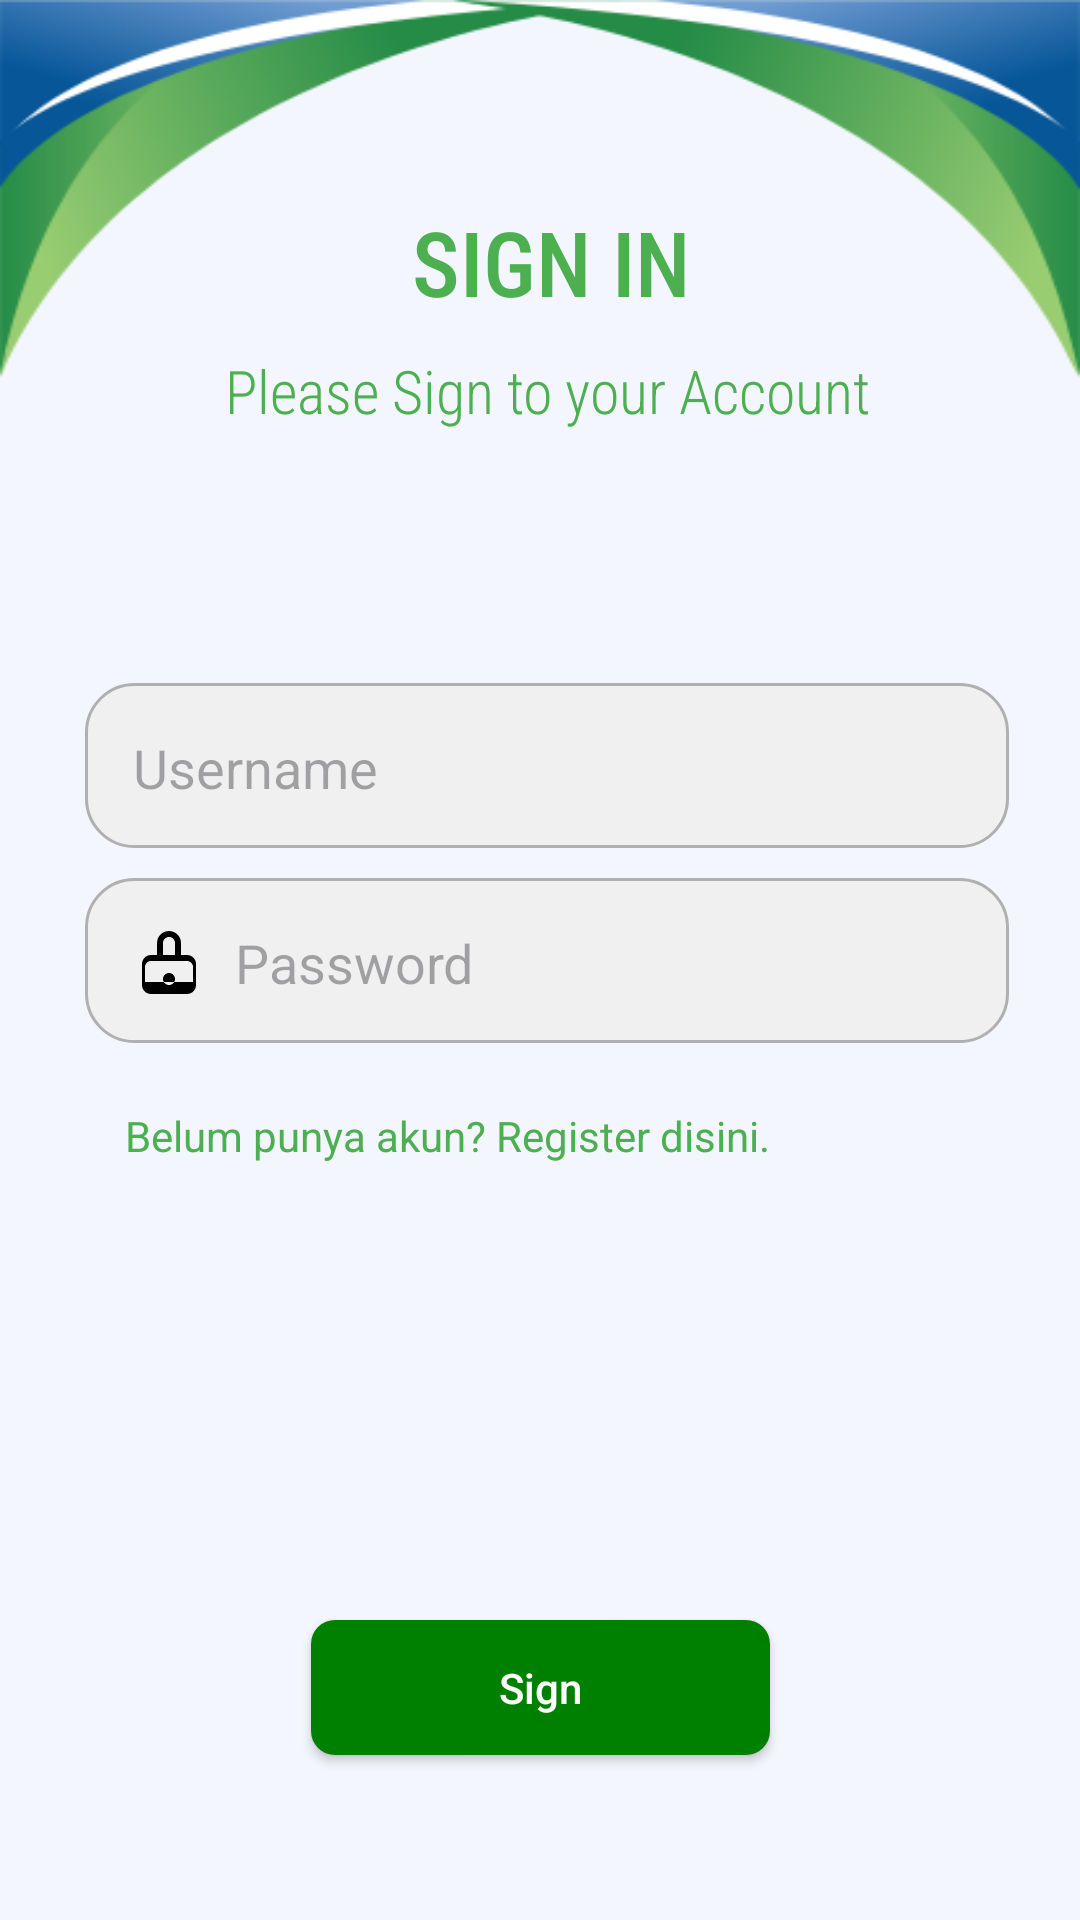

Reconstruct the res/layout file that produces this screen, plus the resources it refers to.
<!-- AndroidManifest.xml: application theme Theme.Uksapp -->
<!-- res/layout/activity_login.xml -->
<?xml version="1.0" encoding="utf-8"?>
<androidx.constraintlayout.widget.ConstraintLayout
    xmlns:android="http://schemas.android.com/apk/res/android"
    xmlns:app="http://schemas.android.com/apk/res-auto"
    xmlns:tools="http://schemas.android.com/tools"
    android:layout_width="match_parent"
    android:layout_height="match_parent"
    android:background="@drawable/abc"
    tools:context=".Login.LoginActivity">

    

    
    <TextView
        android:id="@+id/tvTitleLogin"
        android:layout_width="wrap_content"
        android:layout_height="wrap_content"
        android:fontFamily="sans-serif-condensed-medium"
        android:paddingHorizontal="16dp"
        android:paddingVertical="8dp"
        android:text="SIGN IN"
        android:textColor="#4CAF50"
        android:textSize="30sp"
        app:layout_constraintBottom_toTopOf="@+id/etUsernameLogin"
        app:layout_constraintEnd_toEndOf="parent"
        app:layout_constraintHorizontal_bias="0.515"
        app:layout_constraintStart_toStartOf="parent"
        app:layout_constraintTop_toTopOf="parent"
        app:layout_constraintVertical_bias="0.345" />

    
    <TextView
        android:id="@+id/tvSubtitleLogin"
        android:layout_width="wrap_content"
        android:layout_height="wrap_content"
        android:fontFamily="sans-serif-condensed-light"
        android:paddingHorizontal="16dp"
        android:paddingVertical="8dp"
        android:text="Please Sign to your Account"
        android:textColor="#4CAF50"
        android:textSize="20sp"
        app:layout_constraintBottom_toTopOf="@+id/etUsernameLogin"
        app:layout_constraintEnd_toEndOf="parent"
        app:layout_constraintHorizontal_bias="0.523"
        app:layout_constraintStart_toStartOf="parent"
        app:layout_constraintTop_toTopOf="parent"
        app:layout_constraintVertical_bias="0.588" />

    

    
    <EditText
        android:id="@+id/etUsernameLogin"
        android:layout_width="308dp"
        android:layout_height="55dp"
        android:background="@drawable/edittext_rounded"
        android:drawableLeft="@drawable/ic_username"
        android:drawablePadding="10dp"
        android:hint="Username"
        android:padding="16dp"
        app:layout_constraintBottom_toBottomOf="parent"
        app:layout_constraintEnd_toEndOf="parent"
        app:layout_constraintHorizontal_bias="0.543"
        app:layout_constraintStart_toStartOf="parent"
        app:layout_constraintTop_toTopOf="parent"
        app:layout_constraintVertical_bias="0.389" />

    <EditText
        android:id="@+id/etPasswordLogin"
        android:layout_width="308dp"
        android:layout_height="55dp"
        android:background="@drawable/edittext_rounded"
        android:drawableLeft="@drawable/ic_password"
        android:drawablePadding="10dp"
        android:hint="Password"
        android:inputType="textPassword"
        android:padding="16dp"
        app:layout_constraintBottom_toBottomOf="parent"
        app:layout_constraintEnd_toEndOf="parent"
        app:layout_constraintHorizontal_bias="0.543"
        app:layout_constraintStart_toStartOf="parent"
        app:layout_constraintTop_toTopOf="parent" />

    
    <TextView
        android:id="@+id/tvGoToRegister"
        android:layout_width="wrap_content"
        android:layout_height="wrap_content"
        android:clickable="true"
        android:focusable="true"
        android:gravity="center"
        android:text="Belum punya akun? Register disini."
        android:textColor="#4CAF50"
        android:textSize="14sp"
        app:layout_constraintBottom_toTopOf="@+id/btnLogin"
        app:layout_constraintEnd_toEndOf="parent"
        app:layout_constraintHorizontal_bias="0.288"
        app:layout_constraintStart_toStartOf="parent"
        app:layout_constraintTop_toBottomOf="@+id/etPasswordLogin"
        app:layout_constraintVertical_bias="0.124" />

    <Button
        android:id="@+id/btnLogin"
        android:layout_width="153dp"
        android:layout_height="45dp"
        android:background="@drawable/button_rounded"
        android:text="Sign"
        android:textAllCaps="false"
        android:textColor="#FFFFFF"
        app:layout_constraintBottom_toBottomOf="parent"
        app:layout_constraintEnd_toEndOf="parent"
        app:layout_constraintStart_toStartOf="parent"
        app:layout_constraintTop_toBottomOf="@+id/etPasswordLogin"
        app:layout_constraintVertical_bias="0.778" />

</androidx.constraintlayout.widget.ConstraintLayout>
<!-- resources referenced by this layout -->
<resources>
  <!-- drawable abc: png bitmap (drawable, 21191 bytes) -->
  <!-- drawable button_rounded (drawable) -->
  <shape xmlns:android="http://schemas.android.com/apk/res/android">
      <solid android:color="#008000" />
      <corners android:radius="8dp" />
  </shape>
  <!-- drawable edittext_rounded (drawable) -->
  <shape xmlns:android="http://schemas.android.com/apk/res/android">
      <solid android:color="#F0F0F0"/>
      <corners android:radius="16dp"/>
      <stroke
          android:color="#B0B0B0"
          android:width="1dp"/>
  </shape>
  <!-- drawable ic_password (drawable) -->
  <?xml version="1.0" encoding="utf-8"?>
  <vector xmlns:android="http://schemas.android.com/apk/res/android"
      android:width="24dp"
      android:height="24dp"
      android:viewportWidth="24"
      android:viewportHeight="24">
      <path
          android:fillColor="#000000"
          android:fillType="evenOdd"
          android:pathData="M12,2C9.79,2 8,3.79 8,6V10H6C4.34,10 3,11.34 3,13V20C3,21.66 4.34,23 6,23H18C19.66,23 21,21.66 21,20V13C21,11.34 19.66,10 18,10H16V6C16,3.79 14.21,2 12,2ZM12,4C13.1,4 14,4.9 14,6V10H10V6C10,4.9 10.9,4 12,4ZM6,12H18C19.1,12 20,12.9 20,14V19H4V14C4,12.9 4.9,12 6,12ZM12,16C13.1,16 14,16.9 14,18C14,19.1 13.1,20 12,20C10.9,20 10,19.1 10,18C10,16.9 10.9,16 12,16Z"/>
  </vector>
  <style name="Theme.Uksapp" parent="Base.Theme.Uksapp" />
  <style name="Base.Theme.Uksapp" parent="Theme.Material3.DayNight.NoActionBar">
          
          
      </style>
</resources>
